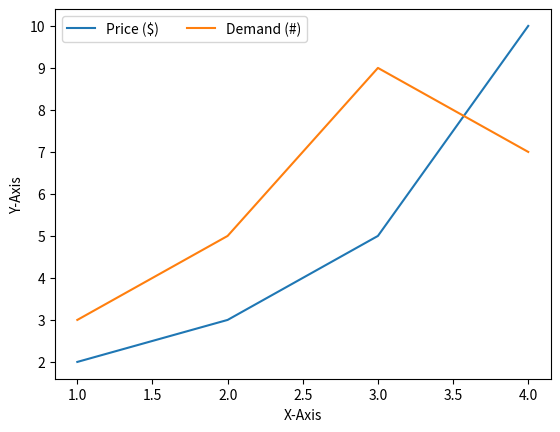

Generate this figure with matplotlib:
import matplotlib.pyplot as plt

plt.plot([1, 2, 3, 4], [2, 3, 5, 10], label='Price ($)')
plt.plot([1, 2, 3, 4], [3, 5, 9, 7], label='Demand (#)')
plt.xlabel('X-Axis')
plt.ylabel('Y-Axis')
# plt.legend(loc='best')          # ncol = 1
plt.legend(loc='best', ncol=2)    # ncol = 2

plt.show()